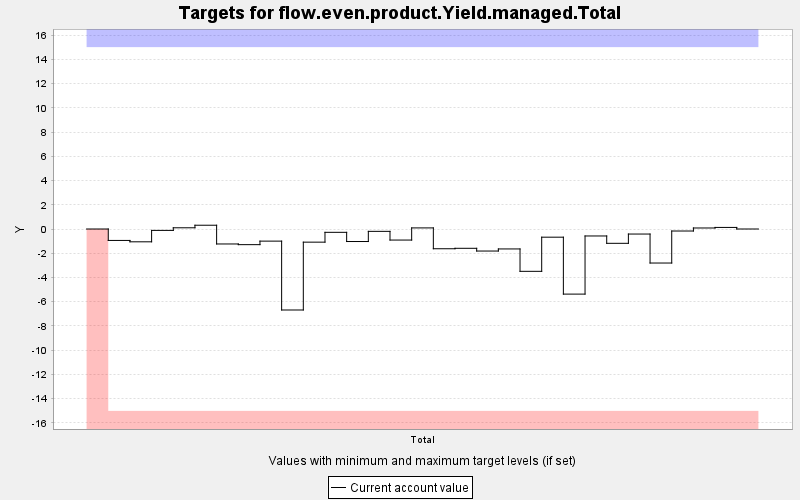

The file beside this chart, header and first rows:
TARGET, PERIOD, YEAR, PERIODWIDTH, MINIMUM, MAXIMUM, MINWEIGHT, MAXWEIGHT, CURRENT, SUMMARY
flow.even.product.Yield.managed.Total, 0, 0, 10.0, -15.0, 15.0, 1.0, 1.0, 0.0, 0.0
flow.even.product.Yield.managed.Total, 1, 10, 10.0, -15.0, 15.0, 1000, 1000, -0.943, 0.0
flow.even.product.Yield.managed.Total, 2, 20, 10.0, -15.0, 15.0, 1000, 1000, -1.057, 0.0
flow.even.product.Yield.managed.Total, 3, 30, 10.0, -15.0, 15.0, 1000, 1000, -0.115, 0.0
flow.even.product.Yield.managed.Total, 4, 40, 10.0, -15.0, 15.0, 1000, 1000, 0.1, 0.0
flow.even.product.Yield.managed.Total, 5, 50, 10.0, -15.0, 15.0, 1000, 1000, 0.311, 0.0
flow.even.product.Yield.managed.Total, 6, 60, 10.0, -15.0, 15.0, 1000, 1000, -1.235, 0.0
flow.even.product.Yield.managed.Total, 7, 70, 10.0, -15.0, 15.0, 1000, 1000, -1.291, 0.0
flow.even.product.Yield.managed.Total, 8, 80, 10.0, -15.0, 15.0, 1000, 1000, -1.0, 0.0
flow.even.product.Yield.managed.Total, 9, 90, 10.0, -15.0, 15.0, 1000, 1000, -6.682, 0.0
flow.even.product.Yield.managed.Total, 10, 100, 10.0, -15.0, 15.0, 1000, 1000, -1.085, 0.0
flow.even.product.Yield.managed.Total, 11, 110, 10.0, -15.0, 15.0, 1000, 1000, -0.274, 0.0
flow.even.product.Yield.managed.Total, 12, 120, 10.0, -15.0, 15.0, 1000, 1000, -1.033, 0.0
flow.even.product.Yield.managed.Total, 13, 130, 10.0, -15.0, 15.0, 1000, 1000, -0.194, 0.0
flow.even.product.Yield.managed.Total, 14, 140, 10.0, -15.0, 15.0, 1000, 1000, -0.912, 0.0
flow.even.product.Yield.managed.Total, 15, 150, 10.0, -15.0, 15.0, 1000, 1000, 0.09, 0.0
flow.even.product.Yield.managed.Total, 16, 160, 10.0, -15.0, 15.0, 1000, 1000, -1.629, 0.0
flow.even.product.Yield.managed.Total, 17, 170, 10.0, -15.0, 15.0, 1000, 1000, -1.592, 0.0
flow.even.product.Yield.managed.Total, 18, 180, 10.0, -15.0, 15.0, 1000, 1000, -1.818, 0.0
flow.even.product.Yield.managed.Total, 19, 190, 10.0, -15.0, 15.0, 1000, 1000, -1.645, 0.0
flow.even.product.Yield.managed.Total, 20, 200, 10.0, -15.0, 15.0, 1000, 1000, -3.492, 0.0
flow.even.product.Yield.managed.Total, 21, 210, 10.0, -15.0, 15.0, 1000, 1000, -0.675, 0.0
flow.even.product.Yield.managed.Total, 22, 220, 10.0, -15.0, 15.0, 1000, 1000, -5.371, 0.0
flow.even.product.Yield.managed.Total, 23, 230, 10.0, -15.0, 15.0, 1000, 1000, -0.575, 0.0
flow.even.product.Yield.managed.Total, 24, 240, 10.0, -15.0, 15.0, 1000, 1000, -1.181, 0.0
flow.even.product.Yield.managed.Total, 25, 250, 10.0, -15.0, 15.0, 1000, 1000, -0.416, 0.0
flow.even.product.Yield.managed.Total, 26, 260, 10.0, -15.0, 15.0, 1000, 1000, -2.807, 0.0
flow.even.product.Yield.managed.Total, 27, 270, 10.0, -15.0, 15.0, 1000, 1000, -0.166, 0.0
flow.even.product.Yield.managed.Total, 28, 280, 10.0, -15.0, 15.0, 1000, 1000, 0.084, 0.0
flow.even.product.Yield.managed.Total, 29, 290, 10.0, -15.0, 15.0, 1000, 1000, 0.13, 0.0
flow.even.product.Yield.managed.Total, 30, 300, 10.0, -15.0, 15.0, 1000, 1000, 0.0, 0.0
